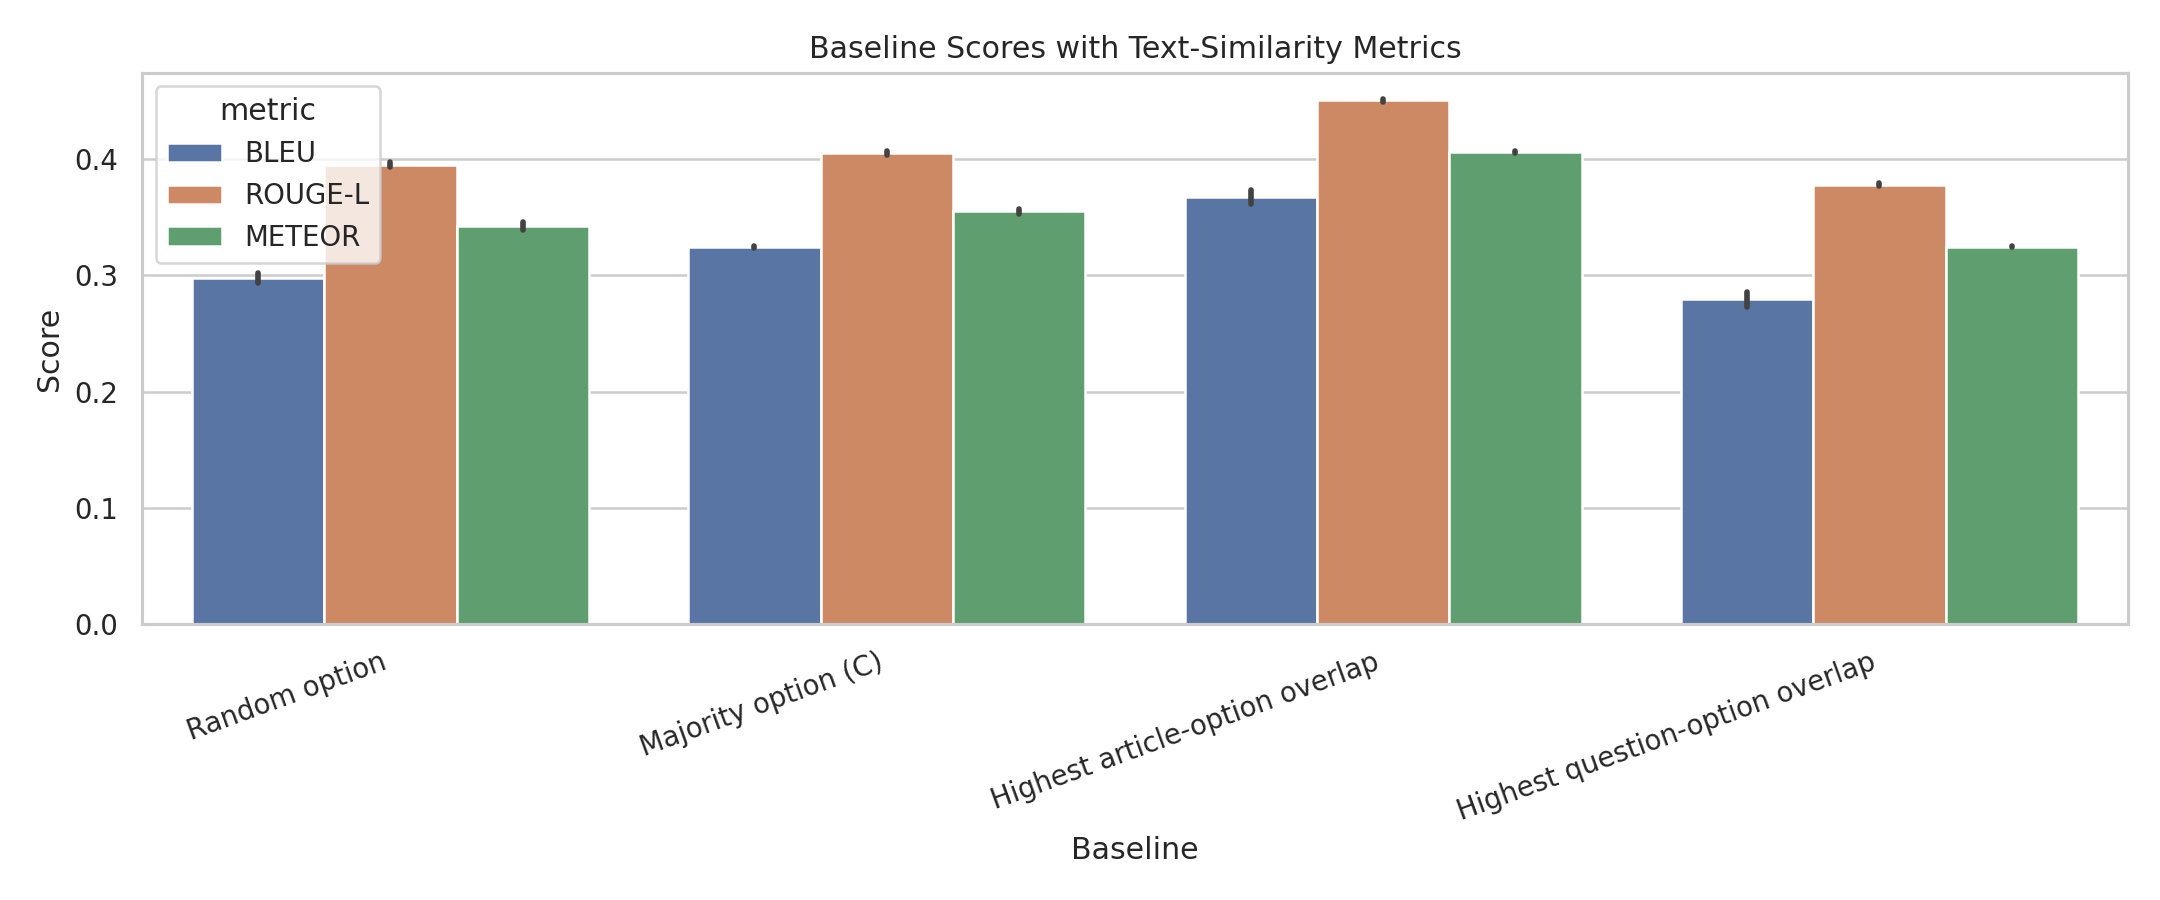

Values plotted in this chart, from the file beside it:
split, baseline, BLEU, ROUGE-L, METEOR, exact_match_diagnostic
dev, Random option, 0.3018, 0.3969, 0.3454, 0.257
dev, Majority option (C), 0.3254, 0.4066, 0.3569, 0.267
dev, Highest article-option overlap, 0.3608, 0.4488, 0.405, 0.3192
dev, Highest question-option overlap, 0.2727, 0.3767, 0.3239, 0.2284
test, Random option, 0.2934, 0.3929, 0.3389, 0.255
test, Majority option (C), 0.323, 0.4033, 0.3526, 0.2685
test, Highest article-option overlap, 0.3733, 0.4514, 0.4065, 0.3245
test, Highest question-option overlap, 0.2856, 0.3789, 0.3249, 0.2341
